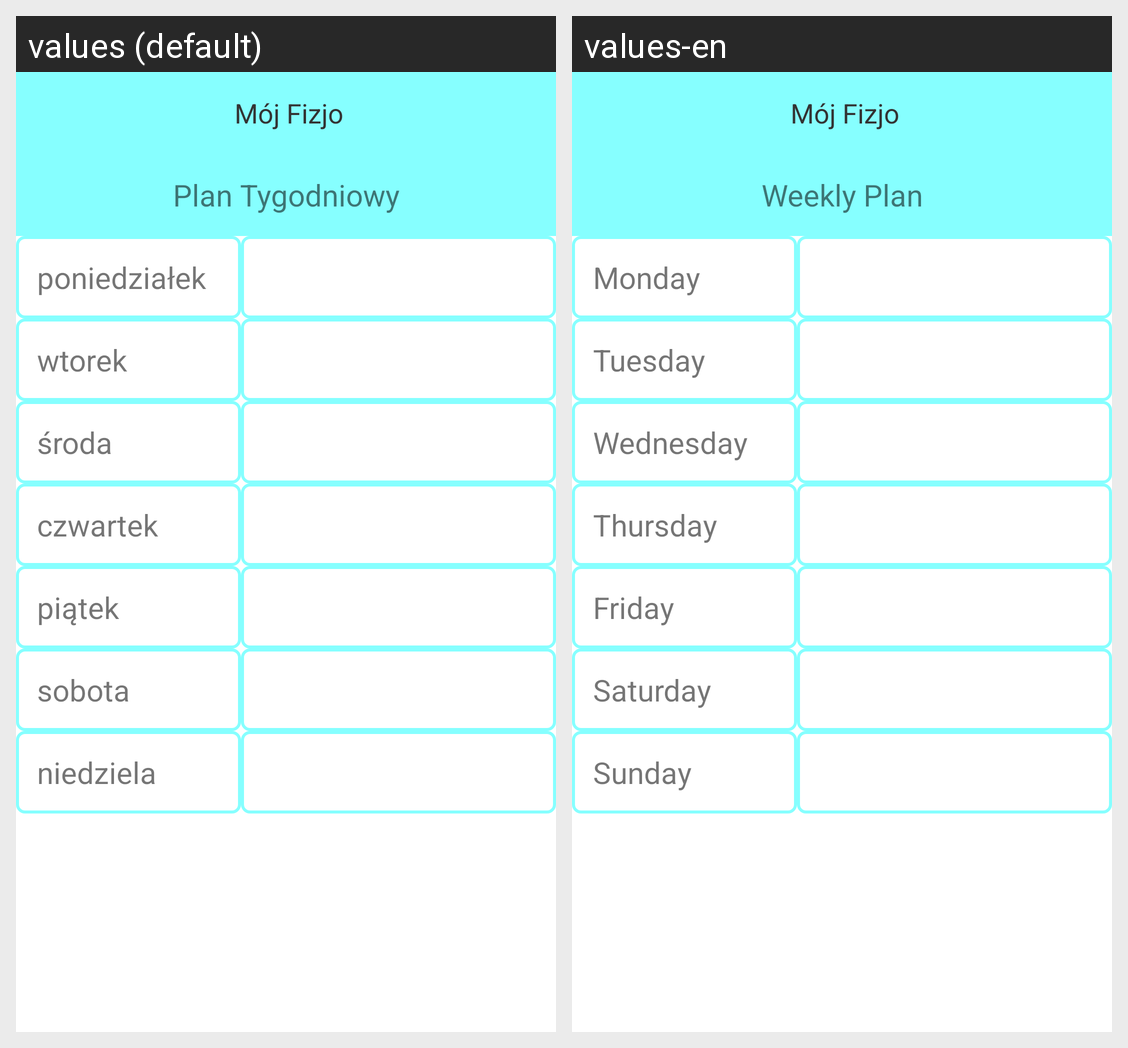

Here is an Android app screen in its default locale and in the app's own translations. Write out the translated-string differences for the strings that appear on this screen.
Android screen res/layout/dialog_show_reminders.xml rendered under 2 locales, left to right: values (default), values-en. Device: Nexus 5 (rendered at 1080×1920; each locale shown at half size, 540×960, under a caption strip naming it); theme Theme.MojFizjo.
Strings drawn on this screen, with the default value and each locale's value (text and hints the layout hard-codes, and strings that could not be matched under every locale, appear in the picture but are not listed):

app_name
  values: Mój Fizjo
  values-en: Mój Fizjo

plan_tygodniowy
  values: Plan Tygodniowy
  values-en: Weekly Plan

poniedzialek
  values: poniedziałek
  values-en: Monday

wtorek
  values: wtorek
  values-en: Tuesday

sroda
  values: środa
  values-en: Wednesday

czwartek
  values: czwartek
  values-en: Thursday

piatek
  values: piątek
  values-en: Friday

sobota
  values: sobota
  values-en: Saturday

niedziela
  values: niedziela
  values-en: Sunday
